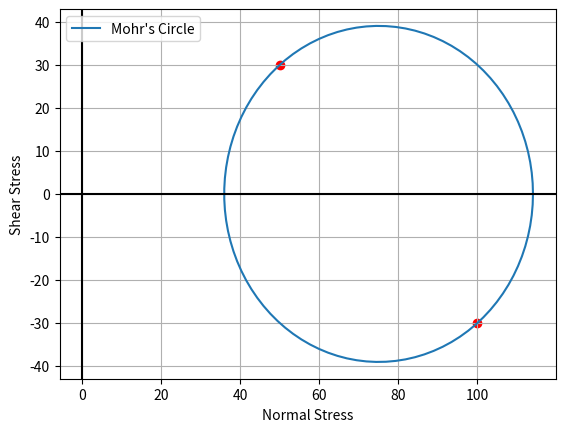

The script that saved this image:
import numpy as np
import matplotlib.pyplot as plt

def mohrs_circle(sigma_x, sigma_y, tau_xy):
    # Center of the circle (C)
    center = (sigma_x + sigma_y) / 2

    # Radius of the circle (R)
    radius = np.sqrt(((sigma_x - sigma_y) / 2)**2 + tau_xy**2)

    # Principal stresses (σ1 and σ2)
    principal_stresses = (center + radius, center - radius)

    # Maximum shear stress (τ_max)
    max_shear_stress = radius

    # Plotting Mohr's Circle
    theta = np.linspace(0, 2 * np.pi, 100)
    x = center + radius * np.cos(theta)
    y = radius * np.sin(theta)

    plt.figure()
    plt.plot(x, y, label="Mohr's Circle")
    plt.scatter([sigma_x, sigma_y], [tau_xy, -tau_xy], color='red') # Points for sigma_x, sigma_y
    plt.xlabel('Normal Stress')
    plt.ylabel('Shear Stress')
    plt.grid()
    plt.axhline(0, color='black')
    plt.axvline(0, color='black')
    plt.legend()
    plt.show()

    return {
        'Center (C)': center,
        'Radius (R)': radius,
        'Principal Stresses': principal_stresses,
        'Maximum Shear Stress': max_shear_stress
    }

# Example usage
sigma_x = 50
sigma_y = 100
tau_xy = 30
results = mohrs_circle(sigma_x, sigma_y, tau_xy)

for key, value in results.items():
    print(f"{key}: {value}")

